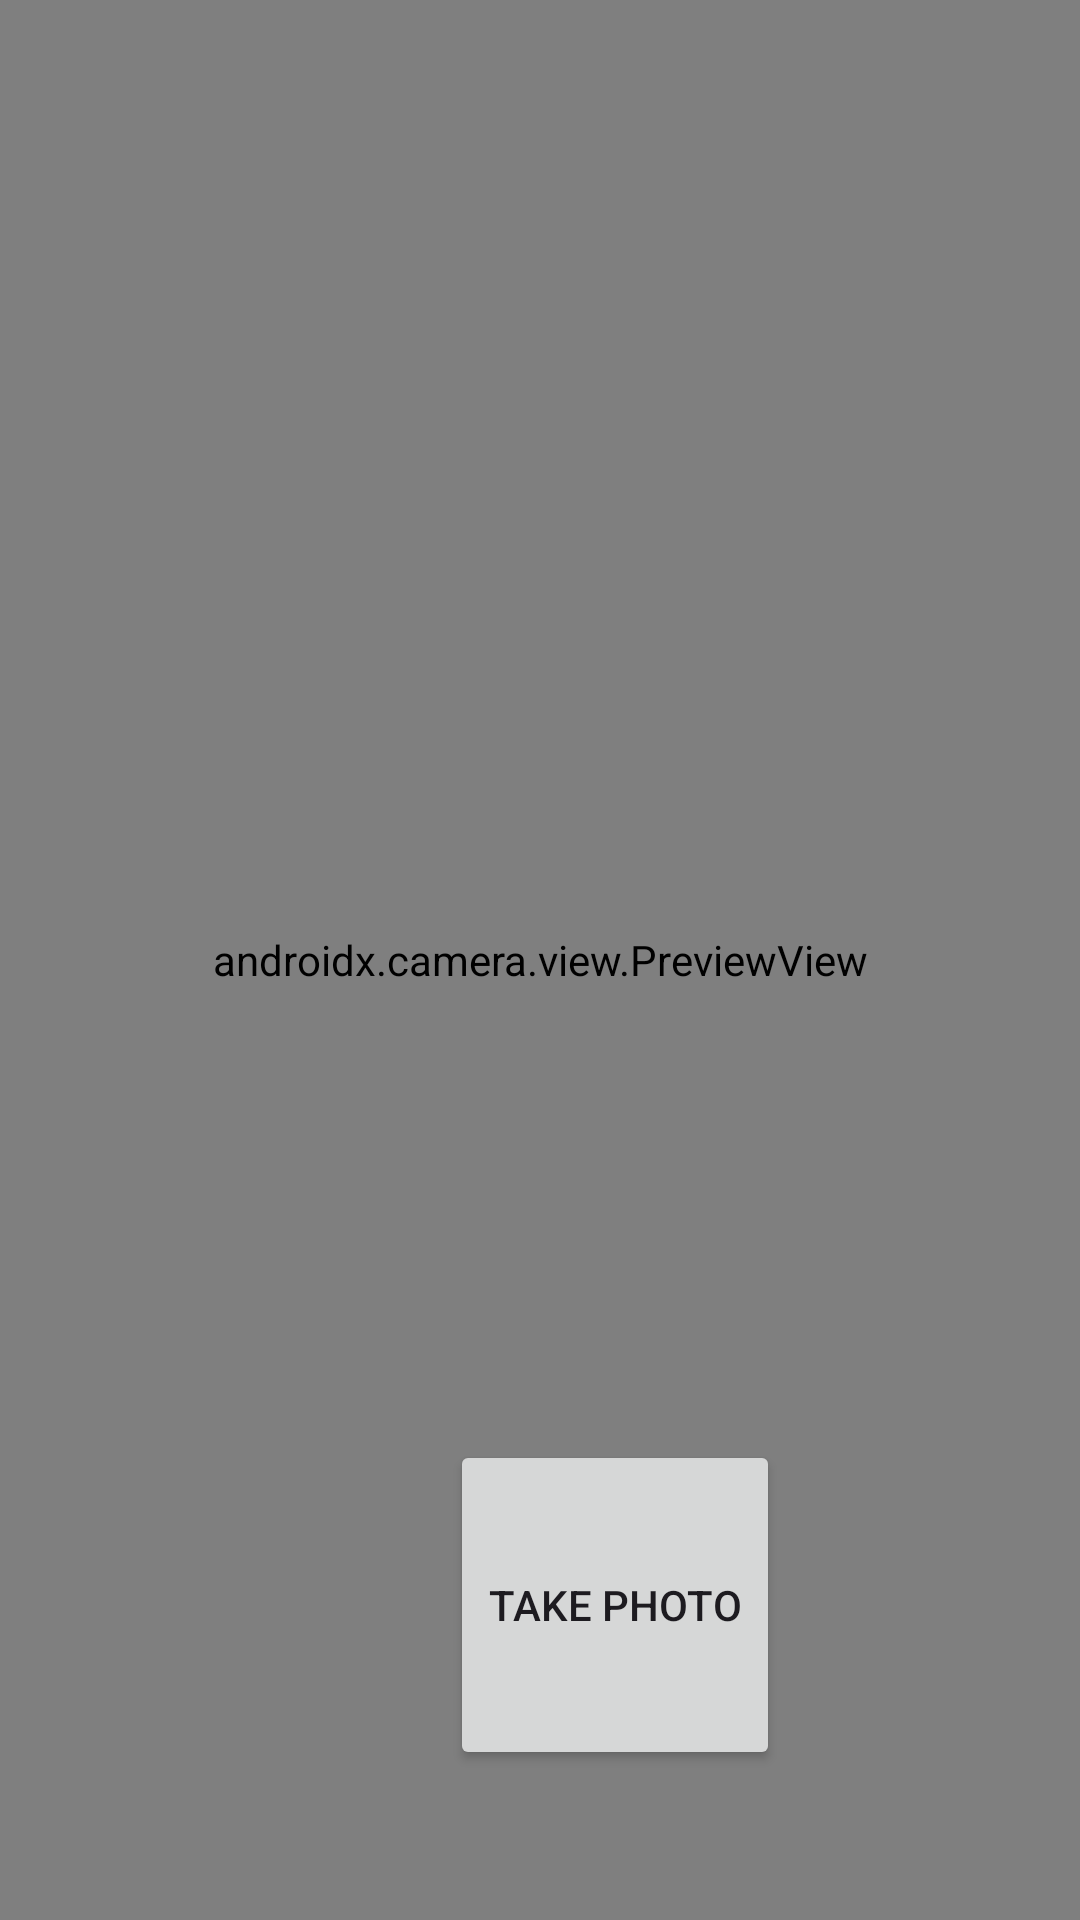

Produce the Android XML layout that renders to this screen, including the resource entries it uses.
<!-- AndroidManifest.xml: application theme Theme.C323_Project9 -->
<!-- res/layout/fragment_take_photo.xml -->
<?xml version="1.0" encoding="utf-8"?>
<layout
    xmlns:android="http://schemas.android.com/apk/res/android"
    xmlns:app="http://schemas.android.com/apk/res-auto"
    xmlns:tools="http://schemas.android.com/tools"
    tools:context=".TakePhotoFragment">

    <data>
        <variable
            name="viewModel"
            type="com.example.c323_project9.SelfieViewModel" />
    </data>

    <androidx.constraintlayout.widget.ConstraintLayout

        android:layout_width="match_parent"
        android:layout_height="match_parent">

        <androidx.camera.view.PreviewView
            android:id="@+id/viewFinder"
            android:layout_width="match_parent"
            android:layout_height="match_parent" />

        <Button
            android:id="@+id/image_capture_button"
            android:layout_width="110dp"
            android:layout_height="110dp"
            android:layout_marginBottom="50dp"
            android:layout_marginLeft="150dp"
            android:elevation="2dp"
            android:text="@string/take_photo"
            app:layout_constraintBottom_toBottomOf="parent"
            app:layout_constraintStart_toStartOf="parent"/>


    </androidx.constraintlayout.widget.ConstraintLayout>
</layout>
<!-- resources referenced by this layout -->
<resources>
  <string name="take_photo">Take Photo</string>
  <style name="Theme.C323_Project9" parent="Base.Theme.C323_Project9" />
  <style name="Base.Theme.C323_Project9" parent="Theme.Material3.DayNight.NoActionBar">
          
          
      </style>
</resources>
